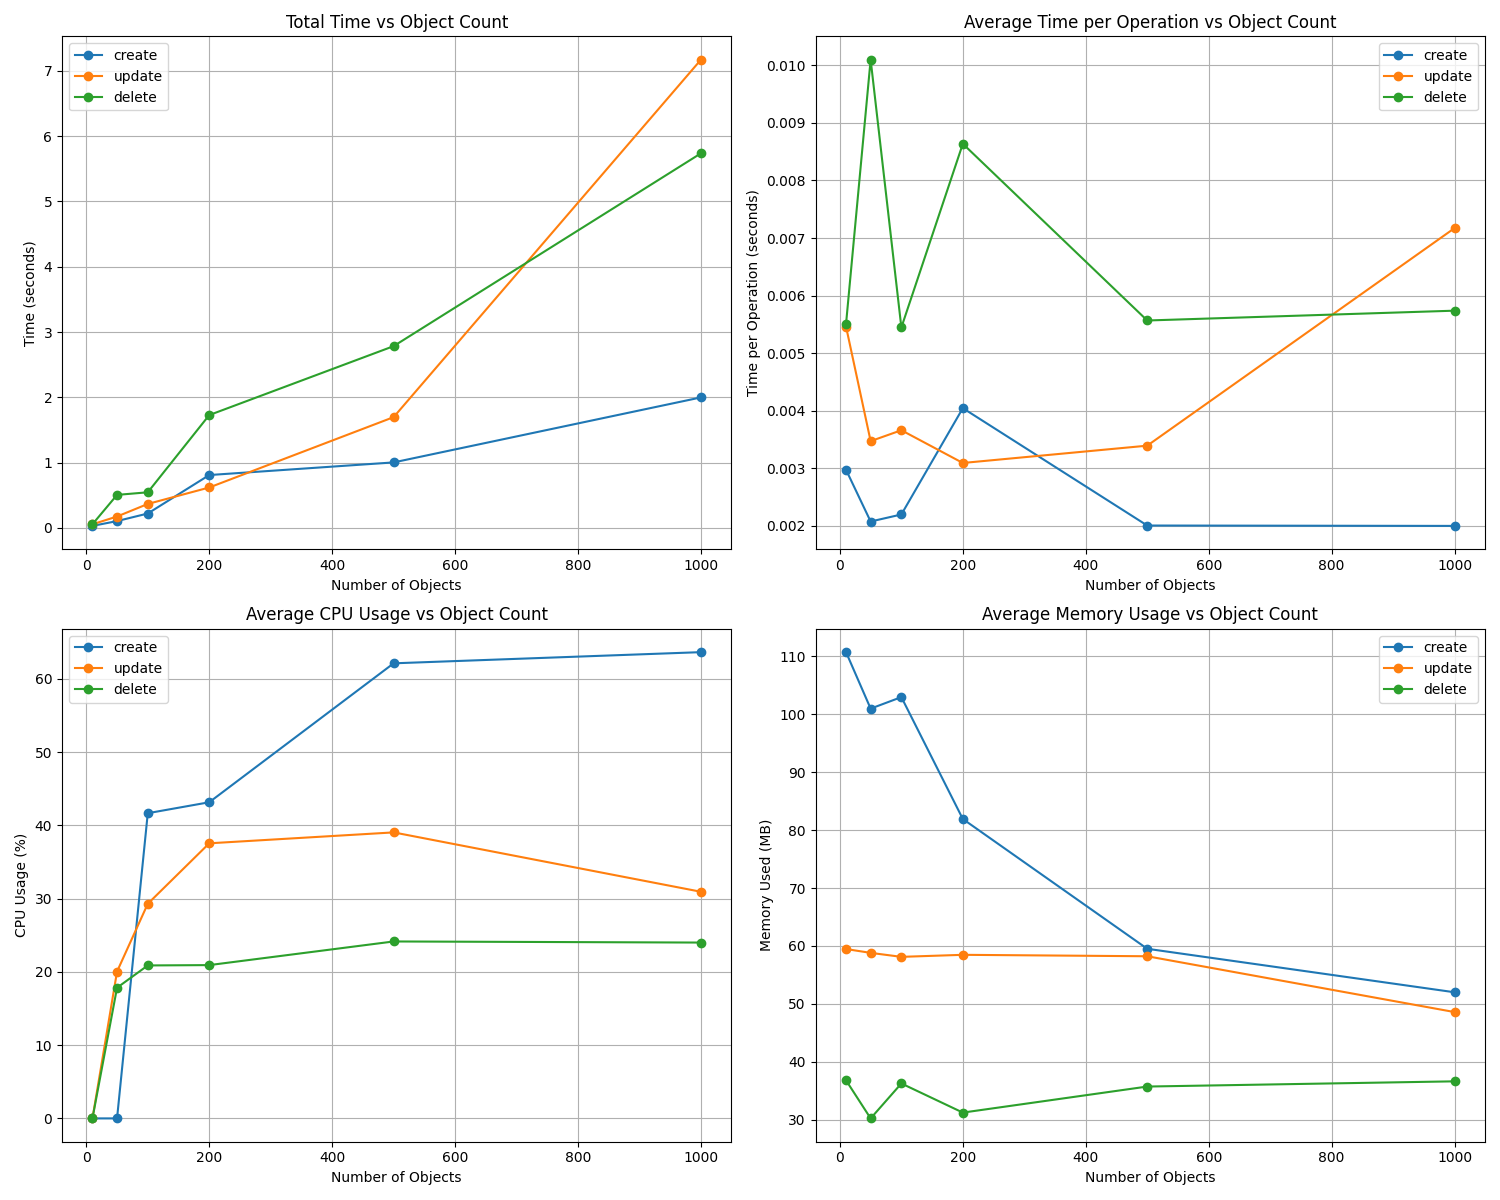

The data file committed next to this chart (first rows):
count, time_seconds, avg_time_per_op, cpu_avg_percent, cpu_max_percent, memory_avg_mb, memory_max_mb, samples, operations_per_second, operation
10, 0.02973, 0.002973, 0.0, 0.0, 110.7, 110.7, 1, 336.4, create
50, 0.1037, 0.002075, 0.0, 0.0, 101, 101, 1, 482, create
100, 0.2197, 0.002197, 41.67, 68.7, 103, 103, 3, 455.2, create
200, 0.8088, 0.004044, 43.16, 71.5, 81.91, 103.1, 8, 247.3, create
500, 1.002, 0.002005, 62.13, 70.6, 59.51, 59.84, 10, 498.8, create
1000, 1.998, 0.001998, 63.66, 72.2, 52, 52.31, 20, 500.5, create
10, 0.0546, 0.00546, 0.0, 0.0, 59.47, 59.47, 1, 183.2, update
50, 0.1735, 0.003471, 20.05, 40.1, 58.8, 58.86, 2, 288.1, update
100, 0.3661, 0.003661, 29.3, 40.1, 58.12, 58.19, 4, 273.2, update
200, 0.6183, 0.003092, 37.56, 47.0, 58.47, 58.47, 7, 323.5, update
500, 1.696, 0.003392, 39.05, 43.4, 58.22, 58.61, 17, 294.8, update
1000, 7.172, 0.007172, 30.94, 44.7, 48.58, 58.53, 69, 139.4, update
10, 0.05509, 0.005509, 0.0, 0.0, 36.8, 36.8, 1, 181.5, delete
50, 0.505, 0.0101, 17.84, 27.6, 30.23, 36.81, 5, 99.02, delete
100, 0.5446, 0.005446, 20.88, 29.2, 36.26, 36.3, 6, 183.6, delete
200, 1.727, 0.008637, 20.93, 31.3, 31.23, 36.42, 17, 115.8, delete
500, 2.784, 0.005567, 24.16, 28.1, 35.73, 36.61, 28, 179.6, delete
1000, 5.738, 0.005738, 24.01, 29.5, 36.63, 36.77, 56, 174.3, delete
